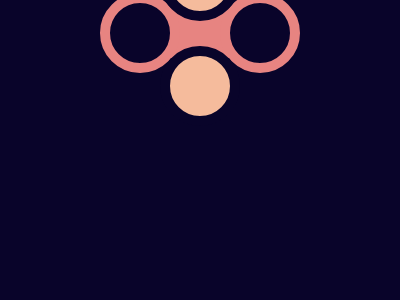

Write a web page that renders exactly this picture using CSS.

<!DOCTYPE html>
<html lang="en">
<head>
    <meta charset="UTF-8">
    <meta name="viewport" content="width=device-width, initial-scale=1.0">
    <title>Document</title>
    <style>
        body {
            display: flex;
            justify-content: center;
            align-items: center;
            background: #09042A;
        }
    
        .container {
            position: relative;
        }
    
        .middle {
            background: #E78481;
            width: 80px;
            height: 50px;
        }
    
        .sides {
            background: #09042A;
            border: 10px solid #E78481;
            border-radius: 50%;
            width: 60px;
            height: 60px;
            position: absolute;
            top: -15px;
        }
    
        .vertical {
            background: #F5BB9C;
            border-radius: 50%;
            width: 60px;
            height: 60px;
            border: 10px solid #09042A;
            position: absolute;
        }
    
        .left {
            left: -60px;
        }
    
        .right {
            left: 60px;
        }
    
        .top {
            top: -67.5px;
        }
    
        .bottom {
            top: 38px;
        }
    </style>
</head>
<body>
    <div class="container">
        <div class="middle"></div>
        <div class="sides left"></div>
        <div class="sides right"></div>
        <div class="vertical top"></div>
        <div class="vertical bottom"></div>
    </div>
</body>
</html>